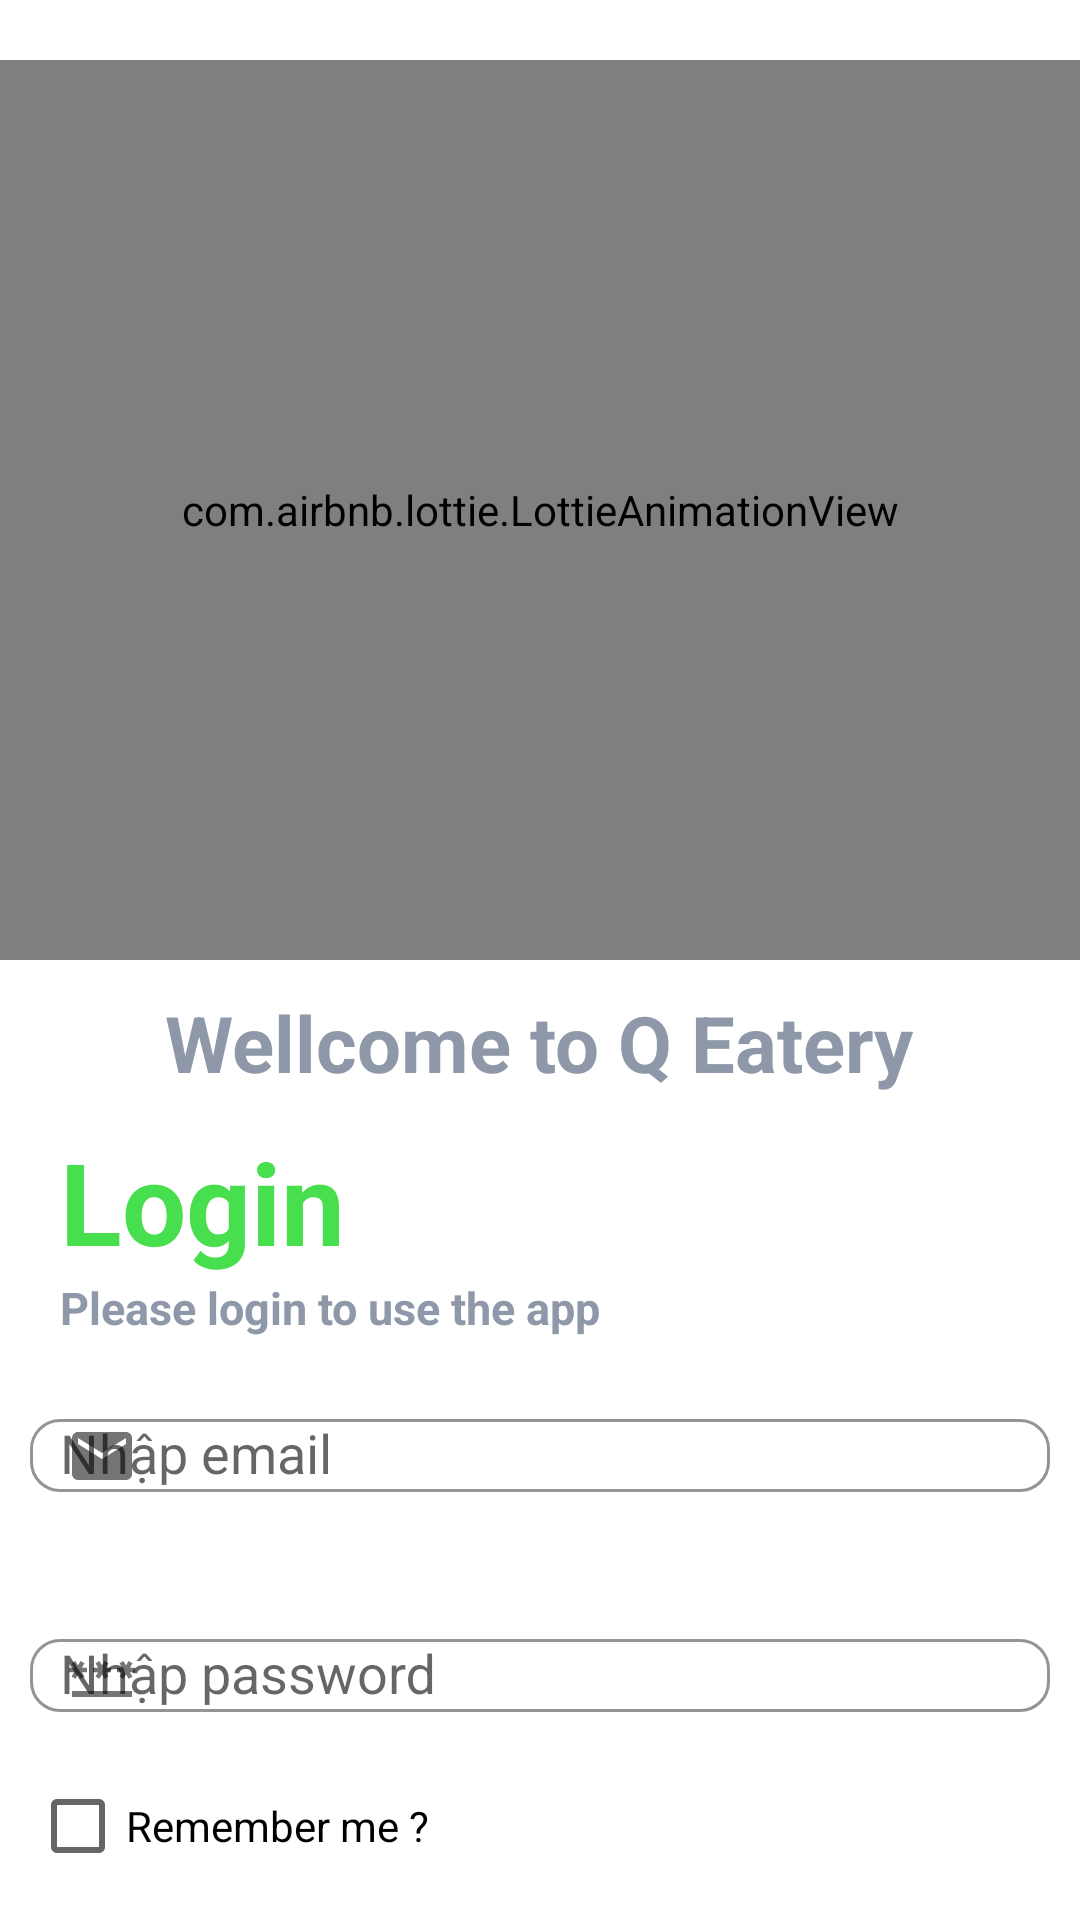

Layout XML and referenced resources for this Android screen:
<!-- AndroidManifest.xml: application theme Theme.QEatery -->
<!-- res/layout/activity_login.xml -->
<?xml version="1.0" encoding="utf-8"?>
<LinearLayout xmlns:android="http://schemas.android.com/apk/res/android"
    xmlns:app="http://schemas.android.com/apk/res-auto"
    xmlns:tools="http://schemas.android.com/tools"
    android:layout_width="match_parent"
    android:layout_height="match_parent"
    tools:context=".Activity.LoginActivity"
    android:orientation="vertical"
    android:background="#fff">
    <com.airbnb.lottie.LottieAnimationView
        android:layout_width="match_parent"
        android:layout_height="300dp"
        app:lottie_autoPlay="true"
        app:lottie_loop="true"
        app:lottie_rawRes="@raw/logo_qeatery"
        android:layout_gravity="center"
        android:layout_marginTop="20dp"
        />
    <TextView
        android:layout_width="wrap_content"
        android:layout_height="wrap_content"
        android:text="Wellcome to Q Eatery"
        android:textSize="26sp"
        android:layout_margin="10dp"
        android:textColor="#8E98A8"
        android:textStyle="bold"
        android:layout_gravity="center"
        />
    <TextView
        android:layout_width="wrap_content"
        android:layout_height="wrap_content"
        android:text="Login"
        android:textSize="38sp"
        android:textColor="#47DF4E"
        android:textStyle="bold"
        android:layout_marginLeft="20dp"

        />
    <TextView
        android:layout_width="wrap_content"
        android:layout_height="wrap_content"
        android:text="Please login to use the app"
        android:textSize="15sp"
        android:textColor="#8E98A8"
        android:textStyle="bold"
        android:layout_marginLeft="20dp"
        />
    <com.google.android.material.textfield.TextInputLayout
        android:layout_width="match_parent"
        android:layout_height="wrap_content"
        app:startIconDrawable="@drawable/icon_email"
        android:layout_margin="10dp"
        android:id="@+id/textinput_email"
        android:hint="Nhập email"
        app:boxBackgroundMode="outline"
        app:boxCornerRadiusTopStart="10dp"
        app:boxCornerRadiusTopEnd="10dp"
        app:boxCornerRadiusBottomEnd="10dp"
        app:boxCornerRadiusBottomStart="10dp"
        >
        <EditText
            android:layout_width="match_parent"
            android:layout_height="wrap_content"
            android:id="@+id/edt_email_login"
            android:background="@null"
            android:paddingStart="10dp"
            android:paddingEnd="5dp"
            />
    </com.google.android.material.textfield.TextInputLayout>
    <com.google.android.material.textfield.TextInputLayout
        android:layout_width="match_parent"
        android:layout_height="wrap_content"
        app:startIconDrawable="@drawable/icon_password"
        android:layout_margin="10dp"
        android:id="@+id/textinput_password"
        android:hint="Nhập password"
        app:boxBackgroundMode="outline"
        app:boxCornerRadiusTopStart="10dp"
        app:boxCornerRadiusTopEnd="10dp"
        app:boxCornerRadiusBottomEnd="10dp"
        app:boxCornerRadiusBottomStart="10dp"
        >
        <EditText
            android:layout_width="match_parent"
            android:layout_height="wrap_content"
            android:id="@+id/edt_password_login"
            android:background="@null"
            android:paddingStart="10dp"
            android:paddingEnd="5dp"
            android:inputType="textPassword"
            />
    </com.google.android.material.textfield.TextInputLayout>
    <CheckBox
        android:layout_width="wrap_content"
        android:layout_height="wrap_content"
        android:id="@+id/chk_remember"
        android:text="Remember me ?"
        android:layout_marginLeft="10dp"
        />
    <Button
        android:layout_width="match_parent"
        android:layout_height="wrap_content"
        android:id="@+id/btn_login"
        android:text="Login"
        android:layout_gravity="center"
        android:layout_margin="10dp"
        android:textColor="@color/white"
        android:background="@drawable/bg_btn_login"
        />
    <LinearLayout
        android:layout_width="match_parent"
        android:layout_height="wrap_content"
        android:orientation="horizontal"
        android:layout_marginTop="10dp">
        <TextView
            android:layout_width="wrap_content"
            android:layout_height="wrap_content"
            android:text="Do not have an account ?"
            android:textSize="18sp"
            android:textColor="#6D6F77"
            android:textStyle="bold"
            android:layout_marginLeft="30dp"
            />
        <TextView
            android:layout_width="wrap_content"
            android:layout_height="wrap_content"
            android:id="@+id/tv_resigter"
            android:text="Resigter"
            android:textSize="18sp"
            android:textColor="#F44336"
            android:textStyle="bold"
            android:layout_marginLeft="10dp"
            />
    </LinearLayout>

</LinearLayout>
<!-- resources referenced by this layout -->
<resources>
  <color name="white">#FFFFFFFF</color>
  <!-- drawable bg_btn_login (drawable) -->
  <?xml version="1.0" encoding="utf-8"?>
  <shape xmlns:android="http://schemas.android.com/apk/res/android">
      <corners
          android:radius="16dp"
          />
      <solid
          android:color="@color/green"
          />
  </shape>
  <!-- drawable icon_email (drawable) -->
  <vector android:height="24dp" android:tint="#494545"
      android:viewportHeight="24" android:viewportWidth="24"
      android:width="24dp" xmlns:android="http://schemas.android.com/apk/res/android">
      <path android:fillColor="@android:color/white" android:pathData="M20,4L4,4c-1.1,0 -1.99,0.9 -1.99,2L2,18c0,1.1 0.9,2 2,2h16c1.1,0 2,-0.9 2,-2L22,6c0,-1.1 -0.9,-2 -2,-2zM20,8l-8,5 -8,-5L4,6l8,5 8,-5v2z"/>
  </vector>
  <!-- drawable icon_password (drawable) -->
  <vector android:height="24dp" android:tint="#494545"
      android:viewportHeight="24" android:viewportWidth="24"
      android:width="24dp" xmlns:android="http://schemas.android.com/apk/res/android">
      <path android:fillColor="@android:color/white" android:pathData="M2,17h20v2H2V17zM3.15,12.95L4,11.47l0.85,1.48l1.3,-0.75L5.3,10.72H7v-1.5H5.3l0.85,-1.47L4.85,7L4,8.47L3.15,7l-1.3,0.75L2.7,9.22H1v1.5h1.7L1.85,12.2L3.15,12.95zM9.85,12.2l1.3,0.75L12,11.47l0.85,1.48l1.3,-0.75l-0.85,-1.48H15v-1.5h-1.7l0.85,-1.47L12.85,7L12,8.47L11.15,7l-1.3,0.75l0.85,1.47H9v1.5h1.7L9.85,12.2zM23,9.22h-1.7l0.85,-1.47L20.85,7L20,8.47L19.15,7l-1.3,0.75l0.85,1.47H17v1.5h1.7l-0.85,1.48l1.3,0.75L20,11.47l0.85,1.48l1.3,-0.75l-0.85,-1.48H23V9.22z"/>
  </vector>
  <style name="Theme.QEatery" parent="Base.Theme.QEatery" />
  <color name="green">#83AFA8</color>
  <style name="Base.Theme.QEatery" parent="Theme.AppCompat.DayNight.NoActionBar">
          
          
      </style>
</resources>
